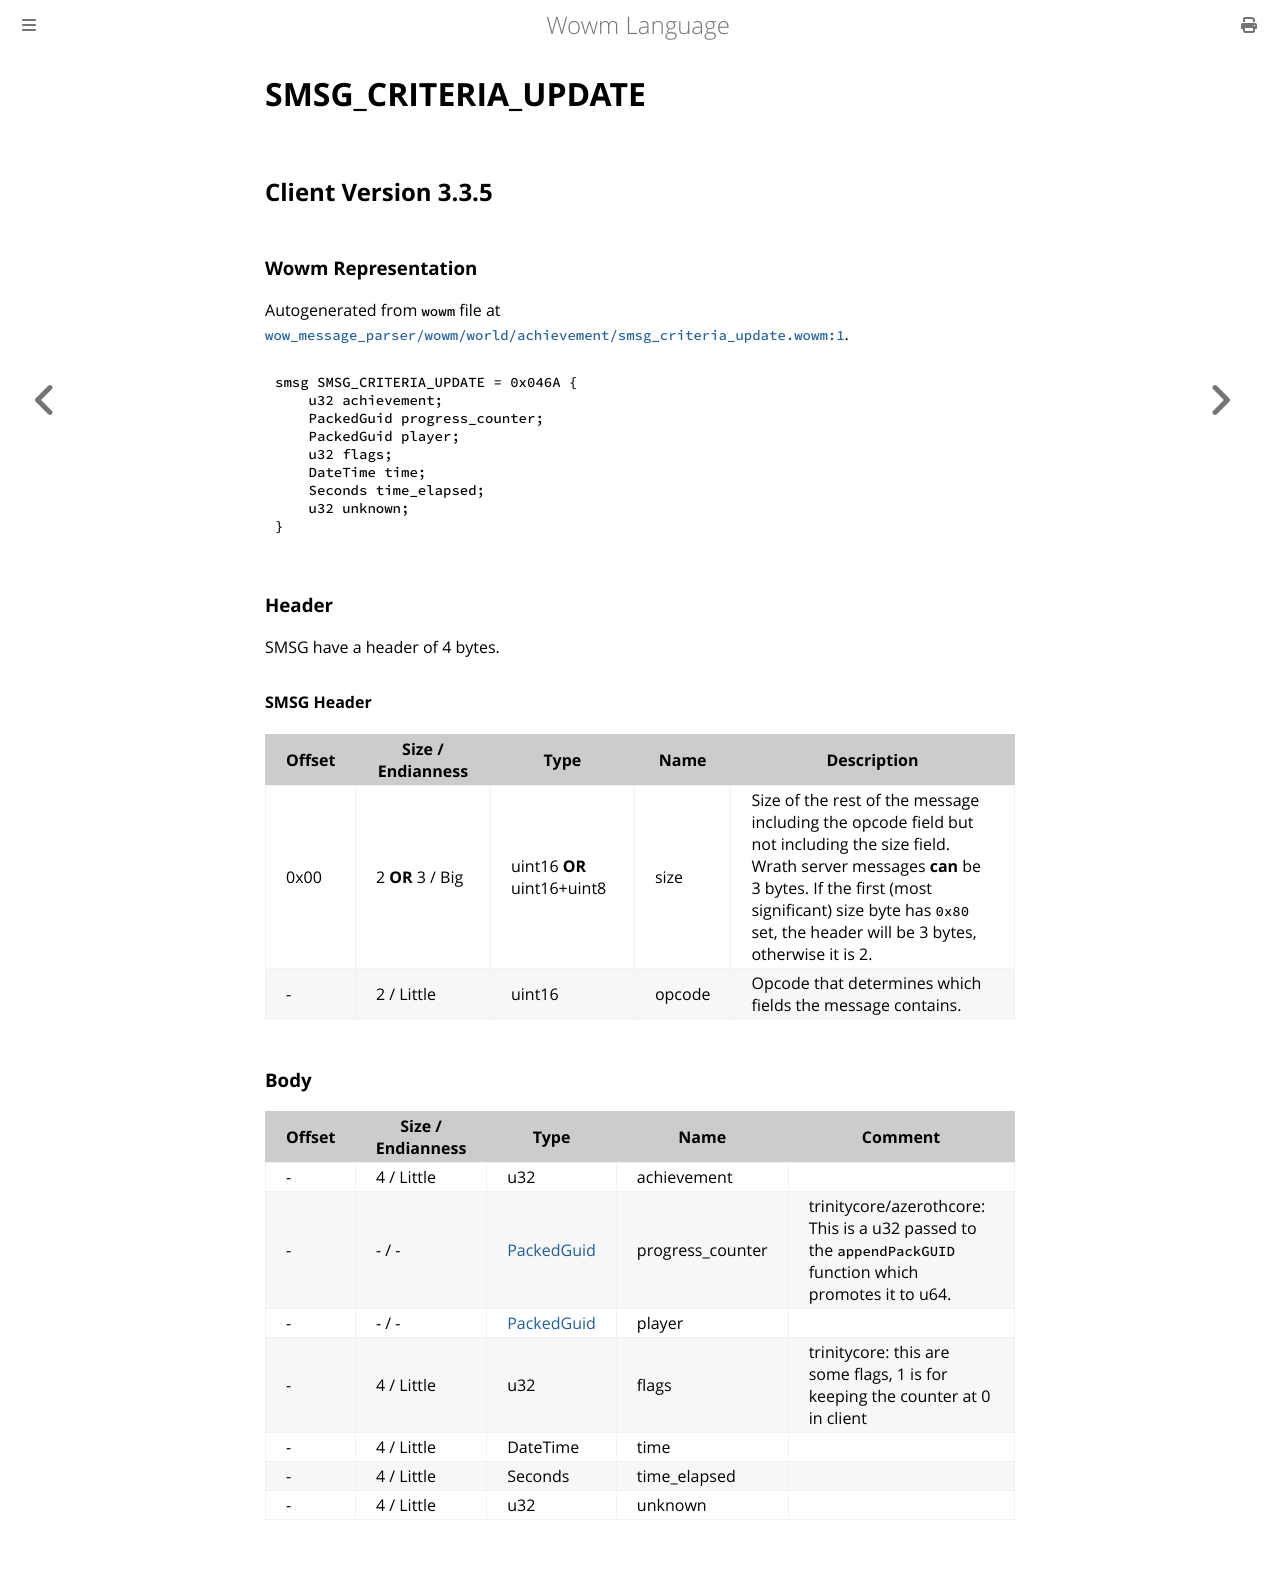

repository: gtker/wow_messages · page: docs/smsg_criteria_update.html · generator: mdbook

# SMSG_CRITERIA_UPDATE

## Client Version 3.3.5

### Wowm Representation

Autogenerated from `wowm` file at [`wow_message_parser/wowm/world/achievement/smsg_criteria_update.wowm:1`](https://github.com/gtker/wow_messages/tree/main/wow_message_parser/wowm/world/achievement/smsg_criteria_update.wowm#L1).
```rust,ignore
smsg SMSG_CRITERIA_UPDATE = 0x046A {
    u32 achievement;
    PackedGuid progress_counter;
    PackedGuid player;
    u32 flags;
    DateTime time;
    Seconds time_elapsed;
    u32 unknown;
}
```
### Header

SMSG have a header of 4 bytes.

#### SMSG Header

| Offset | Size / Endianness | Type   | Name   | Description |
| ------ | ----------------- | ------ | ------ | ----------- |
| 0x00   | 2 **OR** 3 / Big           | uint16 **OR** uint16+uint8 | size | Size of the rest of the message including the opcode field but not including the size field. Wrath server messages **can** be 3 bytes. If the first (most significant) size byte has `0x80` set, the header will be 3 bytes, otherwise it is 2.|
| -      | 2 / Little| uint16 | opcode | Opcode that determines which fields the message contains. |

### Body

| Offset | Size / Endianness | Type | Name | Comment |
| ------ | ----------------- | ---- | ---- | ------- |
| - | 4 / Little | u32 | achievement |  |
| - | - / - | [PackedGuid](../types/packed-guid.md) | progress_counter | trinitycore/azerothcore: This is a u32 passed to the `appendPackGUID` function which promotes it to u64. |
| - | - / - | [PackedGuid](../types/packed-guid.md) | player |  |
| - | 4 / Little | u32 | flags | trinitycore: this are some flags, 1 is for keeping the counter at 0 in client |
| - | 4 / Little | DateTime | time |  |
| - | 4 / Little | Seconds | time_elapsed |  |
| - | 4 / Little | u32 | unknown |  |
